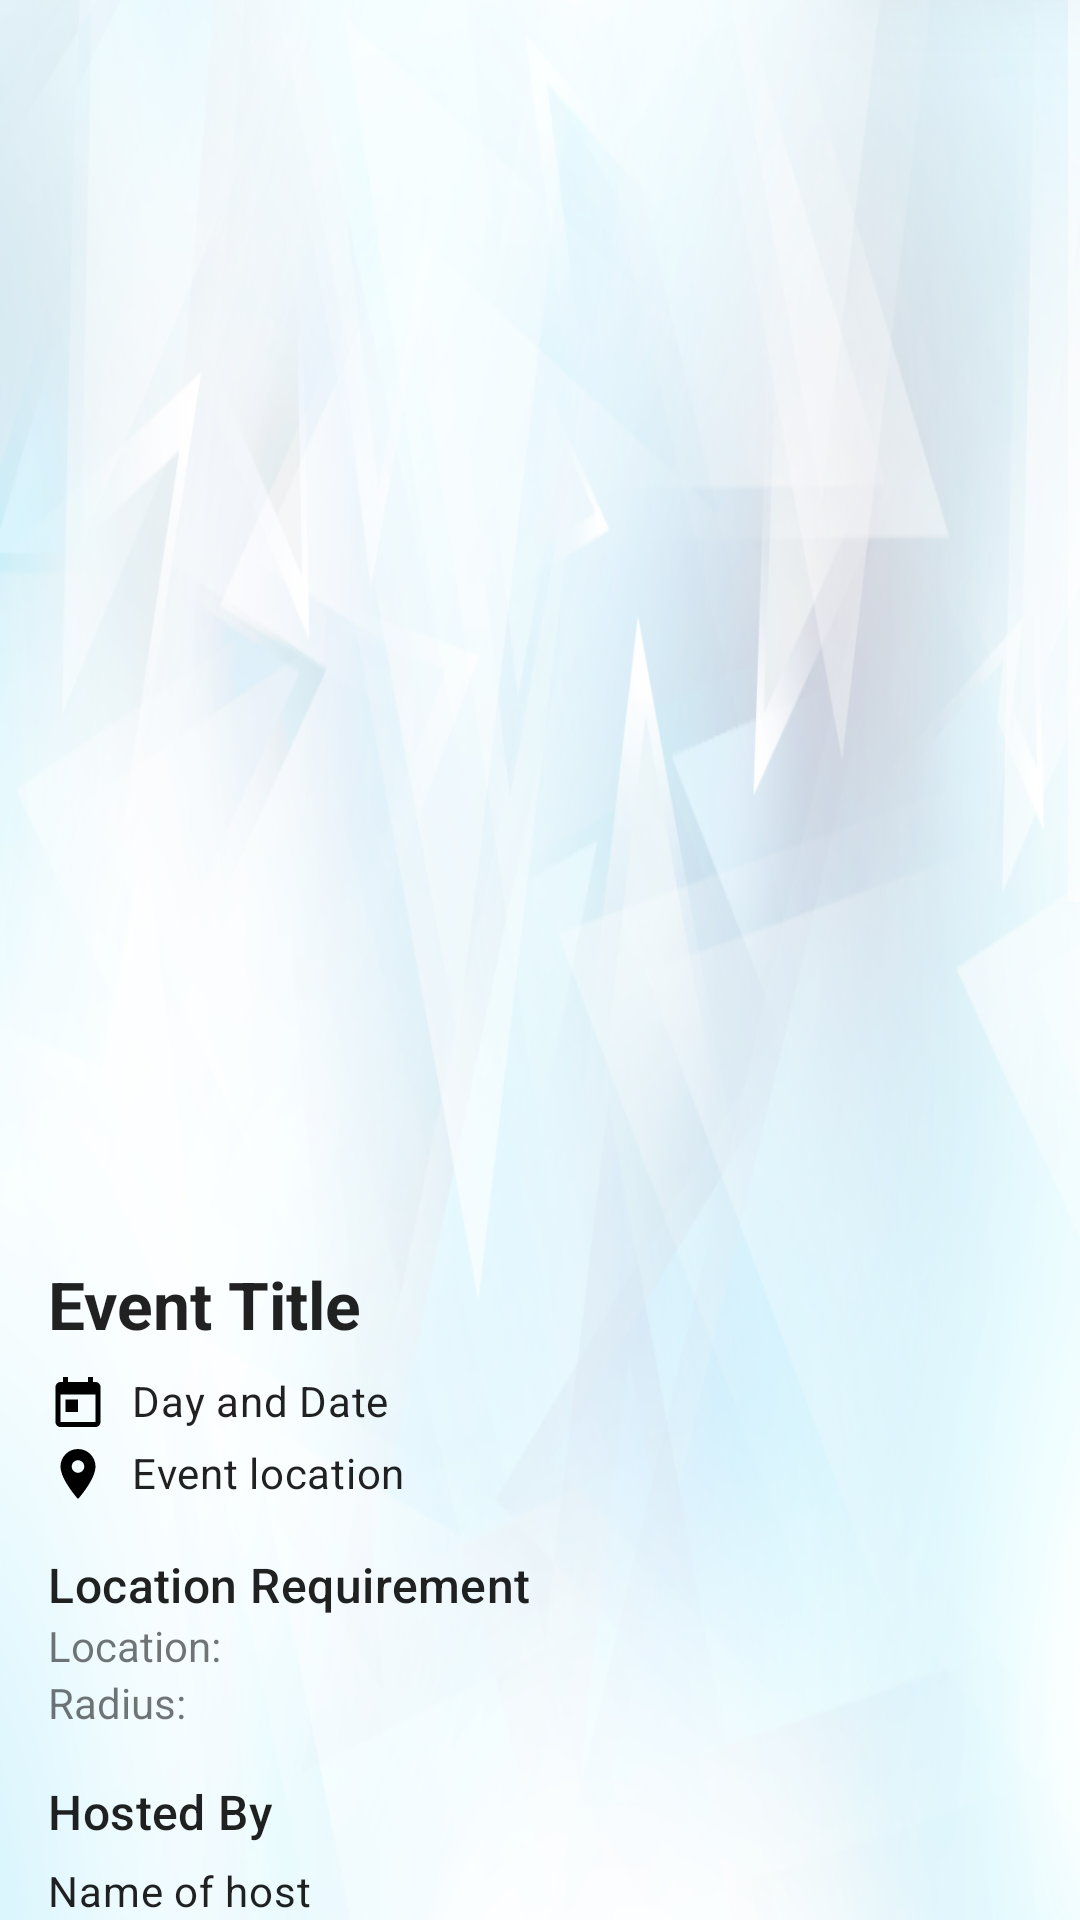

The Android layout XML behind this screen, and the referenced resources:
<!-- AndroidManifest.xml: application theme Theme.FishyLottery -->
<!-- res/layout/fragment_event_details.xml -->
<?xml version="1.0" encoding="utf-8"?>
<ScrollView xmlns:android="http://schemas.android.com/apk/res/android"
xmlns:app="http://schemas.android.com/apk/res-auto"
xmlns:tools="http://schemas.android.com/tools"
android:layout_width="match_parent"
android:background="@drawable/light_blue_8"
android:layout_height="match_parent">

<LinearLayout
    android:layout_width="match_parent"
    android:layout_height="wrap_content"
    android:orientation="vertical"
    android:padding="16dp">

    
    <ImageView
        android:id="@+id/image_event_poster"
        android:layout_width="378dp"
        android:layout_height="392dp"
        android:scaleType="centerCrop"
        android:visibility="visible"
        android:contentDescription="Event Poster"
        android:src="@drawable/ic_dashboard_black_24dp" />

    
    <TextView
        android:id="@+id/text_title"
        android:layout_width="wrap_content"
        android:layout_height="wrap_content"
        android:layout_marginTop="12dp"
        android:text="Event Title"
        android:textStyle="bold"
        android:textAppearance="@style/TextAppearance.Material3.TitleLarge" />

    
    <LinearLayout
        android:layout_width="match_parent"
        android:layout_height="wrap_content"
        android:layout_marginTop="8dp"
        android:orientation="horizontal">

        <ImageView
            android:layout_width="20dp"
            android:layout_height="20dp"
            android:src="@drawable/ic_calendar_24dp" />

        <TextView
            android:id="@+id/text_when"
            android:layout_width="wrap_content"
            android:layout_height="wrap_content"
            android:layout_marginStart="8dp"
            android:text="Day and Date"
            android:textAppearance="@style/TextAppearance.Material3.BodyMedium" />
    </LinearLayout>

    
    <LinearLayout
        android:layout_width="match_parent"
        android:layout_height="wrap_content"
        android:layout_marginTop="4dp"
        android:orientation="horizontal">

        <ImageView
            android:layout_width="20dp"
            android:layout_height="20dp"
            android:src="@drawable/ic_location_24dp" />

        <TextView
            android:id="@+id/text_where"
            android:layout_width="wrap_content"
            android:layout_height="wrap_content"
            android:layout_marginStart="8dp"
            android:text="Event location"
            android:textAppearance="@style/TextAppearance.Material3.BodyMedium" />
    </LinearLayout>

    
    <LinearLayout
        android:id="@+id/layout_geolocation"
        android:layout_width="match_parent"
        android:layout_height="wrap_content"
        android:layout_marginTop="16dp"
        android:orientation="vertical">

        <TextView
            android:layout_width="wrap_content"
            android:layout_height="wrap_content"
            android:text="Location Requirement"
            android:textAppearance="@style/TextAppearance.Material3.TitleMedium" />

        <TextView
            android:id="@+id/text_geolocation_requirement_location"
            android:layout_width="match_parent"
            android:layout_height="wrap_content"
            android:text="Location: "/>

        <TextView
            android:id="@+id/text_geolocation_requirement_radius"
            android:layout_width="match_parent"
            android:layout_height="wrap_content"
            android:text="Radius: "/>
    </LinearLayout>

    
    <TextView
        android:layout_width="wrap_content"
        android:layout_height="wrap_content"
        android:layout_marginTop="16dp"
        android:text="@string/hosted_by"
        android:textAppearance="@style/TextAppearance.Material3.TitleMedium" />

    <TextView
        android:id="@+id/text_hosted_by"
        android:layout_width="match_parent"
        android:layout_height="wrap_content"
        android:layout_marginTop="6dp"
        android:text="Name of host"
        android:textAppearance="@style/TextAppearance.Material3.BodyMedium" />

    <TextView
        android:layout_width="wrap_content"
        android:layout_height="wrap_content"
        android:layout_marginTop="5dp"
        android:text="Event Description"
        android:textAppearance="@style/TextAppearance.Material3.TitleMedium" />

    <TextView
        android:id="@+id/text_desc"
        android:layout_width="match_parent"
        android:layout_height="wrap_content"
        android:layout_marginTop="4dp"
        android:text="Event description"
        android:textAppearance="@style/TextAppearance.Material3.BodyMedium" />

    
    <TextView
        android:layout_width="wrap_content"
        android:layout_height="wrap_content"
        android:layout_marginTop="16dp"
        android:text="@string/registration"
        android:textAppearance="@style/TextAppearance.Material3.TitleMedium" />

    <TextView
        android:id="@+id/text_event_registration"
        android:layout_width="match_parent"
        android:layout_height="wrap_content"
        android:layout_marginTop="4dp"
        android:text="Registration details"
        android:textAppearance="@style/TextAppearance.Material3.BodyMedium" />

    <TextView
        android:id="@+id/text_max_attendees"
        android:layout_width="match_parent"
        android:layout_height="wrap_content"
        android:text="Max Attendees: 0"
        android:textAppearance="@style/TextAppearance.Material3.BodyMedium" />

    <TextView
        android:id="@+id/text_waitlist_count"
        android:layout_width="match_parent"
        android:layout_height="wrap_content"
        android:text="Entrants on Waitlist: 0"
        android:textAppearance="@style/TextAppearance.Material3.BodyMedium" />

    
    <TextView
        android:id="@+id/text_max_waitlist"
        android:layout_width="match_parent"
        android:layout_height="wrap_content"
        android:text="Max Waitlist: None"
        android:textAppearance="@style/TextAppearance.Material3.BodyMedium" />

    <com.google.android.material.card.MaterialCardView
        android:layout_width="match_parent"
        android:layout_height="wrap_content"
        android:background="#F9FFFFFF"
        android:layout_marginTop="20dp"
        android:layout_marginHorizontal="10dp"
        app:cardCornerRadius="12dp"
        app:cardElevation="4dp">

        <LinearLayout
            android:layout_width="match_parent"
            android:layout_height="wrap_content"
            android:orientation="vertical"
            android:padding="16dp">

            <TextView
                android:layout_width="match_parent"
                android:layout_height="wrap_content"
                android:textStyle="bold"
                android:textSize="20dp"
                android:text="Lottery Guidelines"
                android:textAppearance="@style/TextAppearance.Material3.BodyMedium" />

            <TextView
                android:layout_width="match_parent"
                android:layout_height="wrap_content"
                android:layout_marginTop="8dp"
                android:text="Our lottery system ensures a fair and transparent selection process for all participants. Once the entry period closes, all eligible submissions are entered into a randomized draw. Winners are then selected entirely at random, with no preference given to entry time or user activity.

If a selected entrant cannot be contacted, does not meet the event requirements, or fails to confirm within the specified time, the system will automatically draw a replacement from the remaining pool of entrants using the same random method. This process continues until all available spots for the event are filled.

All draws are final, and the system is designed to ensure equal opportunity, fairness, and consistency for every participant."
                android:textAppearance="@style/TextAppearance.Material3.BodyMedium" />

        </LinearLayout>

    </com.google.android.material.card.MaterialCardView>

    <LinearLayout
        android:layout_width="match_parent"
        android:layout_height="wrap_content"
        android:orientation="vertical"
        android:layout_marginTop="10dp"
        android:layout_margin="16dp"
        android:layout_marginBottom="30dp"
        >

        <Button
            android:id="@+id/button_join_waitlist"
            android:layout_width="match_parent"
            android:layout_height="wrap_content"
            android:text="@string/join_waitlist"
            android:visibility="visible" />

        <Button
            android:id="@+id/button_leave_waitlist"
            android:layout_width="match_parent"
            android:layout_height="wrap_content"
            android:backgroundTint="@android:color/holo_red_dark"
            android:text="@string/leave_waitlist"
            android:visibility="gone" />

        <Button
            android:id="@+id/button_accept_invite"
            android:layout_width="match_parent"
            android:layout_height="wrap_content"
            android:backgroundTint="@android:color/holo_green_dark"
            android:text="@string/accept"
            android:visibility="gone" />

        <Button
            android:id="@+id/button_decline_invite"
            android:layout_width="match_parent"
            android:layout_height="wrap_content"
            android:backgroundTint="@android:color/holo_red_dark"
            android:text="@string/decline"
            android:visibility="gone" />
    </LinearLayout>

    <TextView
        android:layout_width="match_parent"
        android:layout_height="wrap_content"
        android:layout_marginTop="40dp"
        android:textAppearance="@style/TextAppearance.Material3.BodyMedium" />

</LinearLayout>

</ScrollView>
<!-- resources referenced by this layout -->
<resources>
  <!-- drawable ic_calendar_24dp (drawable) -->
  <?xml version="1.0" encoding="utf-8"?>
  <vector xmlns:android="http://schemas.android.com/apk/res/android"
      android:width="24dp"
      android:height="24dp"
      android:viewportWidth="24"
      android:viewportHeight="24">
      <path
          android:fillColor="@android:color/black"
          android:pathData="M19,4h-1V2h-2v2H8V2H6v2H5c-1.1,0 -2,0.9 -2,2v14c0,1.1 0.9,2 2,2h14c1.1,0 2-0.9 2-2V6c0-1.1 -0.9-2 -2-2zm0,16H5V9h14v11zM7,11h5v5H7z" />
  </vector>
  <!-- drawable ic_location_24dp (drawable) -->
  <?xml version="1.0" encoding="utf-8"?>
  <vector xmlns:android="http://schemas.android.com/apk/res/android"
      android:width="24dp"
      android:height="24dp"
      android:viewportWidth="24"
      android:viewportHeight="24">
      <path
          android:fillColor="@android:color/black"
          android:pathData="M12,2C8.13,2 5,5.13 5,9c0,5.25 7,13 7,13s7-7.75 7-13c0-3.87 -3.13-7 -7-7zm0,9.5c-1.38,0 -2.5-1.12 -2.5-2.5s1.12-2.5 2.5-2.5s2.5,1.12 2.5,2.5s-1.12,2.5 -2.5,2.5z" />
  </vector>
  <!-- drawable light_blue_8: png bitmap (drawable, 443634 bytes) -->
  <string name="accept">Accept</string>
  <string name="decline">Decline</string>
  <string name="hosted_by">Hosted By</string>
  <string name="join_waitlist">Join Waitlist</string>
  <string name="leave_waitlist">Leave Waitlist</string>
  <string name="registration">Registration</string>
  <style name="Theme.FishyLottery" parent="Theme.MaterialComponents.DayNight.NoActionBar">
          
          <item name="colorPrimary">@color/colorPrimary</item>
          <item name="colorPrimaryVariant">@color/purple_700</item>
          <item name="colorOnPrimary">@color/white</item>
          
          <item name="colorSecondary">@color/teal_200</item>
          <item name="colorSecondaryVariant">@color/teal_700</item>
          <item name="colorOnSecondary">@color/black</item>
          
          <item name="android:statusBarColor">?attr/colorPrimaryVariant</item>
          
          <item name="colorControlNormal">@color/white</item>
      </style>
  <color name="colorPrimary">#00B4D8</color>
  <color name="purple_700">#FF3700B3</color>
  <color name="white">#FFFFFFFF</color>
  <color name="teal_200">#FF03DAC5</color>
  <color name="teal_700">#FF018786</color>
  <color name="black">#FF000000</color>
</resources>
